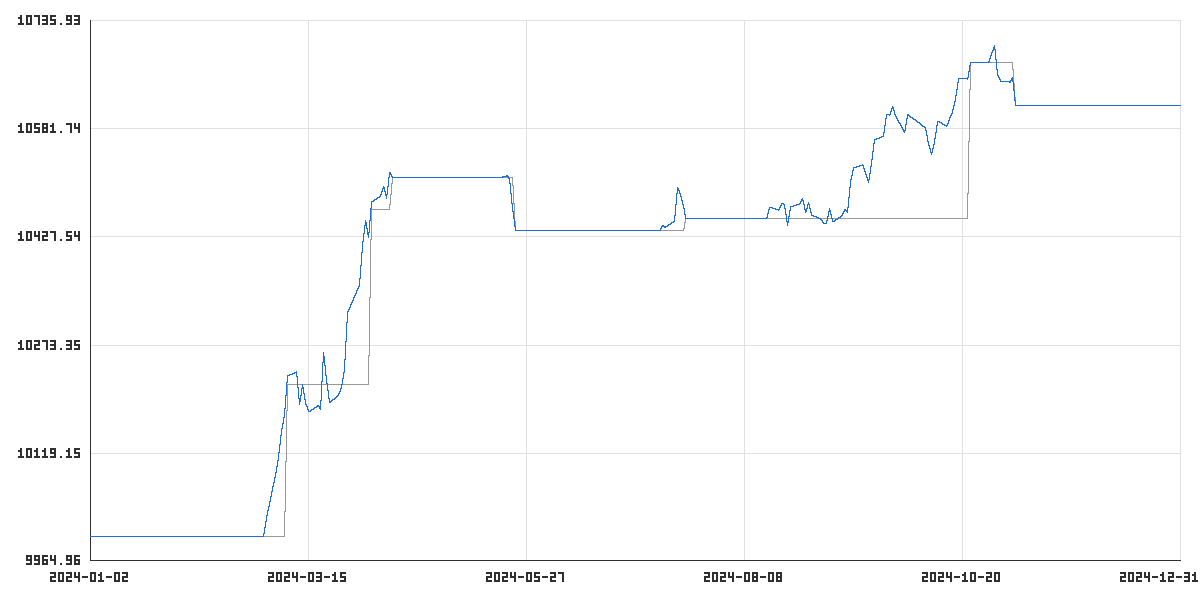

The file beside this chart, header and first rows:
time_utc, balance, equity
2024-01-02T22:00:00Z, 10000, 10000
2024-01-03T22:00:00Z, 10000, 10000
2024-01-04T22:00:00Z, 10000, 10000
2024-01-05T22:00:00Z, 10000, 10000
2024-01-08T22:00:00Z, 10000, 10000
2024-01-09T22:00:00Z, 10000, 10000
2024-01-10T22:00:00Z, 10000, 10000
2024-01-11T22:00:00Z, 10000, 10000
2024-01-12T22:00:00Z, 10000, 10000
2024-01-15T20:00:00Z, 10000, 10000
2024-01-16T22:00:00Z, 10000, 10000
2024-01-17T22:00:00Z, 10000, 10000
2024-01-18T22:00:00Z, 10000, 10000
2024-01-19T22:00:00Z, 10000, 10000
2024-01-22T22:00:00Z, 10000, 10000
2024-01-23T22:00:00Z, 10000, 10000
2024-01-24T22:00:00Z, 10000, 10000
2024-01-25T22:00:00Z, 10000, 10000
2024-01-26T22:00:00Z, 10000, 10000
2024-01-29T22:00:00Z, 10000, 10000
2024-01-30T22:00:00Z, 10000, 10000
2024-01-31T22:00:00Z, 10000, 10000
2024-02-01T22:00:00Z, 10000, 10000
2024-02-02T22:00:00Z, 10000, 10000
2024-02-05T22:00:00Z, 10000, 10000
2024-02-06T22:00:00Z, 10000, 10000
2024-02-07T22:00:00Z, 10000, 10000
2024-02-08T22:00:00Z, 10000, 10000
2024-02-09T22:00:00Z, 10000, 10000
2024-02-12T22:00:00Z, 10000, 10000
2024-02-13T22:00:00Z, 10000, 10000
2024-02-14T22:00:00Z, 10000, 10000
2024-02-15T22:00:00Z, 10000, 10000
2024-02-16T22:00:00Z, 10000, 10000
2024-02-19T20:00:00Z, 10000, 10000
2024-02-20T22:00:00Z, 10000, 10000
2024-02-21T22:00:00Z, 10000, 10000
2024-02-22T22:00:00Z, 10000, 10000
2024-02-23T22:00:00Z, 10000, 10000
2024-02-26T22:00:00Z, 10000, 10000
2024-02-27T22:00:00Z, 10000, 10000
2024-02-28T22:00:00Z, 10000, 10000
2024-02-29T22:00:00Z, 10000, 10000
2024-03-01T22:00:00Z, 10000, 10027
2024-03-04T22:00:00Z, 10000, 10088
2024-03-05T22:00:00Z, 10000, 10114
2024-03-06T22:00:00Z, 10000, 10152
2024-03-07T22:00:00Z, 10000, 10174
2024-03-08T22:00:00Z, 10217, 10230
2024-03-11T23:00:00Z, 10217, 10235
2024-03-12T23:00:00Z, 10217, 10189
2024-03-13T23:00:00Z, 10217, 10218
2024-03-14T23:00:00Z, 10217, 10190
2024-03-15T21:00:00Z, 10217, 10178
2024-03-18T23:00:00Z, 10217, 10188
2024-03-19T23:00:00Z, 10217, 10182
2024-03-20T23:00:00Z, 10217, 10262
2024-03-21T23:00:00Z, 10217, 10223
2024-03-22T21:00:00Z, 10217, 10191
2024-03-25T23:00:00Z, 10217, 10203
... 199 more rows
